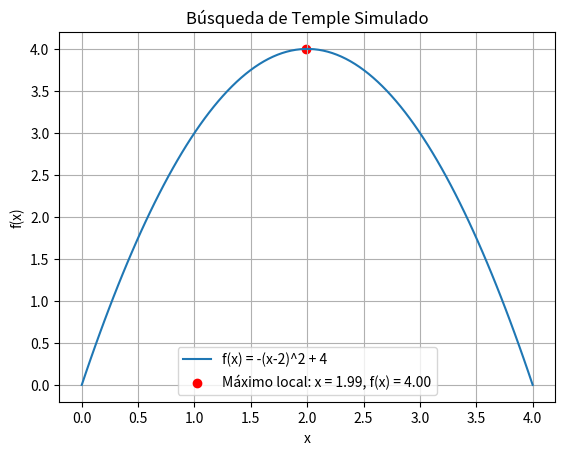

The script that saved this image:
import numpy as np
import matplotlib.pyplot as plt
import math

# Definimos la función
def f(x):
    return -(x - 2)**2 + 4

# Algoritmo de Temple Simulado
def simulated_annealing():
    current_x = np.random.uniform(0, 4)  # Empezamos desde un punto aleatorio en el dominio [0, 4]
    temperature = 1.0
    min_temperature = 0.0001
    cooling_rate = 0.99
    iterations = 0

    while temperature > min_temperature:
        iterations += 1
        next_x = current_x + np.random.uniform(-0.5, 0.5)  # Generamos un vecino aleatorio
        delta_e = f(next_x) - f(current_x)  # Calculamos el cambio en la función objetivo

        # Si el nuevo estado es mejor, lo aceptamos
        if delta_e > 0:
            current_x = next_x
        # Si el nuevo estado es peor, lo aceptamos con una cierta probabilidad
        else:
            if np.random.rand() < math.exp(delta_e / temperature):
                current_x = next_x

        # Disminuimos la temperatura
        temperature *= cooling_rate

    return current_x, f(current_x), iterations

# Ejecutamos el algoritmo
best_x, max_value, iterations = simulated_annealing()

# Visualizamos la función y el máximo local encontrado
x_values = np.linspace(0, 4, 100)
y_values = f(x_values)
plt.plot(x_values, y_values, label='f(x) = -(x-2)^2 + 4')
plt.scatter(best_x, max_value, color='red', label=f'Máximo local: x = {best_x:.2f}, f(x) = {max_value:.2f}')
plt.xlabel('x')
plt.ylabel('f(x)')
plt.title('Búsqueda de Temple Simulado')
plt.legend()
plt.grid(True)
plt.show()

print(f'Máximo local encontrado en x = {best_x:.2f}, con un valor de f(x) = {max_value:.2f}')
print(f'Número de iteraciones: {iterations}')
